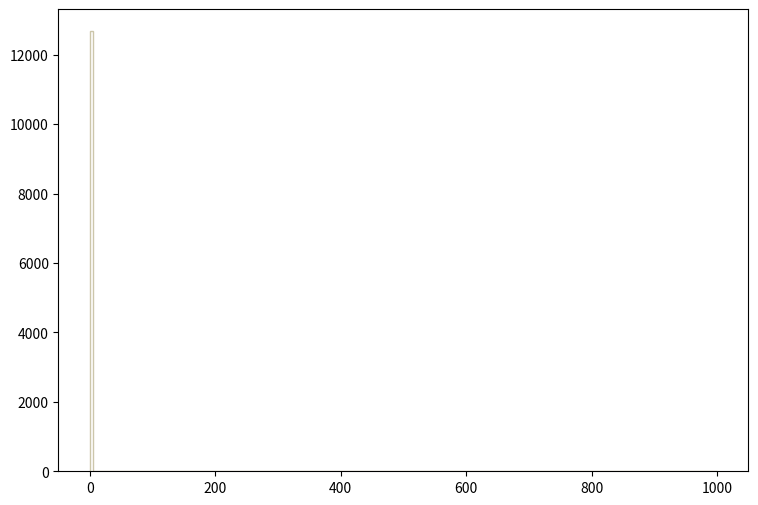

The matplotlib source for this figure: (Note: this script raises an exception after producing the figure.)
def selection_13():

    # Library import
    import numpy
    import matplotlib
    import matplotlib.pyplot   as plt
    import matplotlib.gridspec as gridspec

    # Library version
    matplotlib_version = matplotlib.__version__
    numpy_version      = numpy.__version__

    # Histo binning
    xBinning = numpy.linspace(0.0,1000.0,201,endpoint=True)

    # Creating data sequence: middle of each bin
    xData = numpy.array([2.5,7.5,12.5,17.5,22.5,27.5,32.5,37.5,42.5,47.5,52.5,57.5,62.5,67.5,72.5,77.5,82.5,87.5,92.5,97.5,102.5,107.5,112.5,117.5,122.5,127.5,132.5,137.5,142.5,147.5,152.5,157.5,162.5,167.5,172.5,177.5,182.5,187.5,192.5,197.5,202.5,207.5,212.5,217.5,222.5,227.5,232.5,237.5,242.5,247.5,252.5,257.5,262.5,267.5,272.5,277.5,282.5,287.5,292.5,297.5,302.5,307.5,312.5,317.5,322.5,327.5,332.5,337.5,342.5,347.5,352.5,357.5,362.5,367.5,372.5,377.5,382.5,387.5,392.5,397.5,402.5,407.5,412.5,417.5,422.5,427.5,432.5,437.5,442.5,447.5,452.5,457.5,462.5,467.5,472.5,477.5,482.5,487.5,492.5,497.5,502.5,507.5,512.5,517.5,522.5,527.5,532.5,537.5,542.5,547.5,552.5,557.5,562.5,567.5,572.5,577.5,582.5,587.5,592.5,597.5,602.5,607.5,612.5,617.5,622.5,627.5,632.5,637.5,642.5,647.5,652.5,657.5,662.5,667.5,672.5,677.5,682.5,687.5,692.5,697.5,702.5,707.5,712.5,717.5,722.5,727.5,732.5,737.5,742.5,747.5,752.5,757.5,762.5,767.5,772.5,777.5,782.5,787.5,792.5,797.5,802.5,807.5,812.5,817.5,822.5,827.5,832.5,837.5,842.5,847.5,852.5,857.5,862.5,867.5,872.5,877.5,882.5,887.5,892.5,897.5,902.5,907.5,912.5,917.5,922.5,927.5,932.5,937.5,942.5,947.5,952.5,957.5,962.5,967.5,972.5,977.5,982.5,987.5,992.5,997.5])

    # Creating weights for histo: y14_MET_0
    y14_MET_0_weights = numpy.array([3603.11444883,0.0,0.0,0.0,0.0,0.0,0.0,0.0,0.0,0.0,0.0,0.0,0.0,0.0,0.0,0.0,0.0,0.0,0.0,0.0,0.0,0.0,0.0,0.0,0.0,0.0,0.0,0.0,0.0,0.0,0.0,0.0,0.0,0.0,0.0,0.0,0.0,0.0,0.0,0.0,0.0,0.0,0.0,0.0,0.0,0.0,0.0,0.0,0.0,0.0,0.0,0.0,0.0,0.0,0.0,0.0,0.0,0.0,0.0,0.0,0.0,0.0,0.0,0.0,0.0,0.0,0.0,0.0,0.0,0.0,0.0,0.0,0.0,0.0,0.0,0.0,0.0,0.0,0.0,0.0,0.0,0.0,0.0,0.0,0.0,0.0,0.0,0.0,0.0,0.0,0.0,0.0,0.0,0.0,0.0,0.0,0.0,0.0,0.0,0.0,0.0,0.0,0.0,0.0,0.0,0.0,0.0,0.0,0.0,0.0,0.0,0.0,0.0,0.0,0.0,0.0,0.0,0.0,0.0,0.0,0.0,0.0,0.0,0.0,0.0,0.0,0.0,0.0,0.0,0.0,0.0,0.0,0.0,0.0,0.0,0.0,0.0,0.0,0.0,0.0,0.0,0.0,0.0,0.0,0.0,0.0,0.0,0.0,0.0,0.0,0.0,0.0,0.0,0.0,0.0,0.0,0.0,0.0,0.0,0.0,0.0,0.0,0.0,0.0,0.0,0.0,0.0,0.0,0.0,0.0,0.0,0.0,0.0,0.0,0.0,0.0,0.0,0.0,0.0,0.0,0.0,0.0,0.0,0.0,0.0,0.0,0.0,0.0,0.0,0.0,0.0,0.0,0.0,0.0,0.0,0.0,0.0,0.0,0.0,0.0])

    # Creating weights for histo: y14_MET_1
    y14_MET_1_weights = numpy.array([2341.784304,0.0,0.0,0.0,0.0,0.0,0.0,0.0,0.0,0.0,0.0,0.0,0.0,0.0,0.0,0.0,0.0,0.0,0.0,0.0,0.0,0.0,0.0,0.0,0.0,0.0,0.0,0.0,0.0,0.0,0.0,0.0,0.0,0.0,0.0,0.0,0.0,0.0,0.0,0.0,0.0,0.0,0.0,0.0,0.0,0.0,0.0,0.0,0.0,0.0,0.0,0.0,0.0,0.0,0.0,0.0,0.0,0.0,0.0,0.0,0.0,0.0,0.0,0.0,0.0,0.0,0.0,0.0,0.0,0.0,0.0,0.0,0.0,0.0,0.0,0.0,0.0,0.0,0.0,0.0,0.0,0.0,0.0,0.0,0.0,0.0,0.0,0.0,0.0,0.0,0.0,0.0,0.0,0.0,0.0,0.0,0.0,0.0,0.0,0.0,0.0,0.0,0.0,0.0,0.0,0.0,0.0,0.0,0.0,0.0,0.0,0.0,0.0,0.0,0.0,0.0,0.0,0.0,0.0,0.0,0.0,0.0,0.0,0.0,0.0,0.0,0.0,0.0,0.0,0.0,0.0,0.0,0.0,0.0,0.0,0.0,0.0,0.0,0.0,0.0,0.0,0.0,0.0,0.0,0.0,0.0,0.0,0.0,0.0,0.0,0.0,0.0,0.0,0.0,0.0,0.0,0.0,0.0,0.0,0.0,0.0,0.0,0.0,0.0,0.0,0.0,0.0,0.0,0.0,0.0,0.0,0.0,0.0,0.0,0.0,0.0,0.0,0.0,0.0,0.0,0.0,0.0,0.0,0.0,0.0,0.0,0.0,0.0,0.0,0.0,0.0,0.0,0.0,0.0,0.0,0.0,0.0,0.0,0.0,0.0])

    # Creating weights for histo: y14_MET_2
    y14_MET_2_weights = numpy.array([1587.280623,0.0,0.0,0.0,0.0,0.0,0.0,0.0,0.0,0.0,0.0,0.0,0.0,0.0,0.0,0.0,0.0,0.0,0.0,0.0,0.0,0.0,0.0,0.0,0.0,0.0,0.0,0.0,0.0,0.0,0.0,0.0,0.0,0.0,0.0,0.0,0.0,0.0,0.0,0.0,0.0,0.0,0.0,0.0,0.0,0.0,0.0,0.0,0.0,0.0,0.0,0.0,0.0,0.0,0.0,0.0,0.0,0.0,0.0,0.0,0.0,0.0,0.0,0.0,0.0,0.0,0.0,0.0,0.0,0.0,0.0,0.0,0.0,0.0,0.0,0.0,0.0,0.0,0.0,0.0,0.0,0.0,0.0,0.0,0.0,0.0,0.0,0.0,0.0,0.0,0.0,0.0,0.0,0.0,0.0,0.0,0.0,0.0,0.0,0.0,0.0,0.0,0.0,0.0,0.0,0.0,0.0,0.0,0.0,0.0,0.0,0.0,0.0,0.0,0.0,0.0,0.0,0.0,0.0,0.0,0.0,0.0,0.0,0.0,0.0,0.0,0.0,0.0,0.0,0.0,0.0,0.0,0.0,0.0,0.0,0.0,0.0,0.0,0.0,0.0,0.0,0.0,0.0,0.0,0.0,0.0,0.0,0.0,0.0,0.0,0.0,0.0,0.0,0.0,0.0,0.0,0.0,0.0,0.0,0.0,0.0,0.0,0.0,0.0,0.0,0.0,0.0,0.0,0.0,0.0,0.0,0.0,0.0,0.0,0.0,0.0,0.0,0.0,0.0,0.0,0.0,0.0,0.0,0.0,0.0,0.0,0.0,0.0,0.0,0.0,0.0,0.0,0.0,0.0,0.0,0.0,0.0,0.0,0.0,0.0])

    # Creating weights for histo: y14_MET_3
    y14_MET_3_weights = numpy.array([1113.18695601,0.0,0.0,0.0,0.0,0.0,0.0,0.0,0.0,0.0,0.0,0.0,0.0,0.0,0.0,0.0,0.0,0.0,0.0,0.0,0.0,0.0,0.0,0.0,0.0,0.0,0.0,0.0,0.0,0.0,0.0,0.0,0.0,0.0,0.0,0.0,0.0,0.0,0.0,0.0,0.0,0.0,0.0,0.0,0.0,0.0,0.0,0.0,0.0,0.0,0.0,0.0,0.0,0.0,0.0,0.0,0.0,0.0,0.0,0.0,0.0,0.0,0.0,0.0,0.0,0.0,0.0,0.0,0.0,0.0,0.0,0.0,0.0,0.0,0.0,0.0,0.0,0.0,0.0,0.0,0.0,0.0,0.0,0.0,0.0,0.0,0.0,0.0,0.0,0.0,0.0,0.0,0.0,0.0,0.0,0.0,0.0,0.0,0.0,0.0,0.0,0.0,0.0,0.0,0.0,0.0,0.0,0.0,0.0,0.0,0.0,0.0,0.0,0.0,0.0,0.0,0.0,0.0,0.0,0.0,0.0,0.0,0.0,0.0,0.0,0.0,0.0,0.0,0.0,0.0,0.0,0.0,0.0,0.0,0.0,0.0,0.0,0.0,0.0,0.0,0.0,0.0,0.0,0.0,0.0,0.0,0.0,0.0,0.0,0.0,0.0,0.0,0.0,0.0,0.0,0.0,0.0,0.0,0.0,0.0,0.0,0.0,0.0,0.0,0.0,0.0,0.0,0.0,0.0,0.0,0.0,0.0,0.0,0.0,0.0,0.0,0.0,0.0,0.0,0.0,0.0,0.0,0.0,0.0,0.0,0.0,0.0,0.0,0.0,0.0,0.0,0.0,0.0,0.0,0.0,0.0,0.0,0.0,0.0,0.0])

    # Creating weights for histo: y14_MET_4
    y14_MET_4_weights = numpy.array([0.0,0.0,0.0,0.0,0.0,0.0,0.0,0.0,0.0,0.0,0.0,0.0,0.0,0.0,0.0,0.0,0.0,0.0,0.0,0.0,0.0,0.0,0.0,0.0,0.0,0.0,0.0,0.0,0.0,0.0,0.0,0.0,0.0,0.0,0.0,0.0,0.0,0.0,0.0,0.0,0.0,0.0,0.0,0.0,0.0,0.0,0.0,0.0,0.0,0.0,0.0,0.0,0.0,0.0,0.0,0.0,0.0,0.0,0.0,0.0,0.0,0.0,0.0,0.0,0.0,0.0,0.0,0.0,0.0,0.0,0.0,0.0,0.0,0.0,0.0,0.0,0.0,0.0,0.0,0.0,0.0,0.0,0.0,0.0,0.0,0.0,0.0,0.0,0.0,0.0,0.0,0.0,0.0,0.0,0.0,0.0,0.0,0.0,0.0,0.0,0.0,0.0,0.0,0.0,0.0,0.0,0.0,0.0,0.0,0.0,0.0,0.0,0.0,0.0,0.0,0.0,0.0,0.0,0.0,0.0,0.0,0.0,0.0,0.0,0.0,0.0,0.0,0.0,0.0,0.0,0.0,0.0,0.0,0.0,0.0,0.0,0.0,0.0,0.0,0.0,0.0,0.0,0.0,0.0,0.0,0.0,0.0,0.0,0.0,0.0,0.0,0.0,0.0,0.0,0.0,0.0,0.0,0.0,0.0,0.0,0.0,0.0,0.0,0.0,0.0,0.0,0.0,0.0,0.0,0.0,0.0,0.0,0.0,0.0,0.0,0.0,0.0,0.0,0.0,0.0,0.0,0.0,0.0,0.0,0.0,0.0,0.0,0.0,0.0,0.0,0.0,0.0,0.0,0.0,0.0,0.0,0.0,0.0,0.0,0.0])

    # Creating weights for histo: y14_MET_5
    y14_MET_5_weights = numpy.array([236.977528846,0.0,0.0,0.0,0.0,0.0,0.0,0.0,0.0,0.0,0.0,0.0,0.0,0.0,0.0,0.0,0.0,0.0,0.0,0.0,0.0,0.0,0.0,0.0,0.0,0.0,0.0,0.0,0.0,0.0,0.0,0.0,0.0,0.0,0.0,0.0,0.0,0.0,0.0,0.0,0.0,0.0,0.0,0.0,0.0,0.0,0.0,0.0,0.0,0.0,0.0,0.0,0.0,0.0,0.0,0.0,0.0,0.0,0.0,0.0,0.0,0.0,0.0,0.0,0.0,0.0,0.0,0.0,0.0,0.0,0.0,0.0,0.0,0.0,0.0,0.0,0.0,0.0,0.0,0.0,0.0,0.0,0.0,0.0,0.0,0.0,0.0,0.0,0.0,0.0,0.0,0.0,0.0,0.0,0.0,0.0,0.0,0.0,0.0,0.0,0.0,0.0,0.0,0.0,0.0,0.0,0.0,0.0,0.0,0.0,0.0,0.0,0.0,0.0,0.0,0.0,0.0,0.0,0.0,0.0,0.0,0.0,0.0,0.0,0.0,0.0,0.0,0.0,0.0,0.0,0.0,0.0,0.0,0.0,0.0,0.0,0.0,0.0,0.0,0.0,0.0,0.0,0.0,0.0,0.0,0.0,0.0,0.0,0.0,0.0,0.0,0.0,0.0,0.0,0.0,0.0,0.0,0.0,0.0,0.0,0.0,0.0,0.0,0.0,0.0,0.0,0.0,0.0,0.0,0.0,0.0,0.0,0.0,0.0,0.0,0.0,0.0,0.0,0.0,0.0,0.0,0.0,0.0,0.0,0.0,0.0,0.0,0.0,0.0,0.0,0.0,0.0,0.0,0.0,0.0,0.0,0.0,0.0,0.0,0.0])

    # Creating weights for histo: y14_MET_6
    y14_MET_6_weights = numpy.array([1433.83800865,0.0,0.0,0.0,0.0,0.0,0.0,0.0,0.0,0.0,0.0,0.0,0.0,0.0,0.0,0.0,0.0,0.0,0.0,0.0,0.0,0.0,0.0,0.0,0.0,0.0,0.0,0.0,0.0,0.0,0.0,0.0,0.0,0.0,0.0,0.0,0.0,0.0,0.0,0.0,0.0,0.0,0.0,0.0,0.0,0.0,0.0,0.0,0.0,0.0,0.0,0.0,0.0,0.0,0.0,0.0,0.0,0.0,0.0,0.0,0.0,0.0,0.0,0.0,0.0,0.0,0.0,0.0,0.0,0.0,0.0,0.0,0.0,0.0,0.0,0.0,0.0,0.0,0.0,0.0,0.0,0.0,0.0,0.0,0.0,0.0,0.0,0.0,0.0,0.0,0.0,0.0,0.0,0.0,0.0,0.0,0.0,0.0,0.0,0.0,0.0,0.0,0.0,0.0,0.0,0.0,0.0,0.0,0.0,0.0,0.0,0.0,0.0,0.0,0.0,0.0,0.0,0.0,0.0,0.0,0.0,0.0,0.0,0.0,0.0,0.0,0.0,0.0,0.0,0.0,0.0,0.0,0.0,0.0,0.0,0.0,0.0,0.0,0.0,0.0,0.0,0.0,0.0,0.0,0.0,0.0,0.0,0.0,0.0,0.0,0.0,0.0,0.0,0.0,0.0,0.0,0.0,0.0,0.0,0.0,0.0,0.0,0.0,0.0,0.0,0.0,0.0,0.0,0.0,0.0,0.0,0.0,0.0,0.0,0.0,0.0,0.0,0.0,0.0,0.0,0.0,0.0,0.0,0.0,0.0,0.0,0.0,0.0,0.0,0.0,0.0,0.0,0.0,0.0,0.0,0.0,0.0,0.0,0.0,0.0])

    # Creating weights for histo: y14_MET_7
    y14_MET_7_weights = numpy.array([920.034752885,0.0,0.0,0.0,0.0,0.0,0.0,0.0,0.0,0.0,0.0,0.0,0.0,0.0,0.0,0.0,0.0,0.0,0.0,0.0,0.0,0.0,0.0,0.0,0.0,0.0,0.0,0.0,0.0,0.0,0.0,0.0,0.0,0.0,0.0,0.0,0.0,0.0,0.0,0.0,0.0,0.0,0.0,0.0,0.0,0.0,0.0,0.0,0.0,0.0,0.0,0.0,0.0,0.0,0.0,0.0,0.0,0.0,0.0,0.0,0.0,0.0,0.0,0.0,0.0,0.0,0.0,0.0,0.0,0.0,0.0,0.0,0.0,0.0,0.0,0.0,0.0,0.0,0.0,0.0,0.0,0.0,0.0,0.0,0.0,0.0,0.0,0.0,0.0,0.0,0.0,0.0,0.0,0.0,0.0,0.0,0.0,0.0,0.0,0.0,0.0,0.0,0.0,0.0,0.0,0.0,0.0,0.0,0.0,0.0,0.0,0.0,0.0,0.0,0.0,0.0,0.0,0.0,0.0,0.0,0.0,0.0,0.0,0.0,0.0,0.0,0.0,0.0,0.0,0.0,0.0,0.0,0.0,0.0,0.0,0.0,0.0,0.0,0.0,0.0,0.0,0.0,0.0,0.0,0.0,0.0,0.0,0.0,0.0,0.0,0.0,0.0,0.0,0.0,0.0,0.0,0.0,0.0,0.0,0.0,0.0,0.0,0.0,0.0,0.0,0.0,0.0,0.0,0.0,0.0,0.0,0.0,0.0,0.0,0.0,0.0,0.0,0.0,0.0,0.0,0.0,0.0,0.0,0.0,0.0,0.0,0.0,0.0,0.0,0.0,0.0,0.0,0.0,0.0,0.0,0.0,0.0,0.0,0.0,0.0])

    # Creating weights for histo: y14_MET_8
    y14_MET_8_weights = numpy.array([269.944953921,0.0,0.0,0.0,0.0,0.0,0.0,0.0,0.0,0.0,0.0,0.0,0.0,0.0,0.0,0.0,0.0,0.0,0.0,0.0,0.0,0.0,0.0,0.0,0.0,0.0,0.0,0.0,0.0,0.0,0.0,0.0,0.0,0.0,0.0,0.0,0.0,0.0,0.0,0.0,0.0,0.0,0.0,0.0,0.0,0.0,0.0,0.0,0.0,0.0,0.0,0.0,0.0,0.0,0.0,0.0,0.0,0.0,0.0,0.0,0.0,0.0,0.0,0.0,0.0,0.0,0.0,0.0,0.0,0.0,0.0,0.0,0.0,0.0,0.0,0.0,0.0,0.0,0.0,0.0,0.0,0.0,0.0,0.0,0.0,0.0,0.0,0.0,0.0,0.0,0.0,0.0,0.0,0.0,0.0,0.0,0.0,0.0,0.0,0.0,0.0,0.0,0.0,0.0,0.0,0.0,0.0,0.0,0.0,0.0,0.0,0.0,0.0,0.0,0.0,0.0,0.0,0.0,0.0,0.0,0.0,0.0,0.0,0.0,0.0,0.0,0.0,0.0,0.0,0.0,0.0,0.0,0.0,0.0,0.0,0.0,0.0,0.0,0.0,0.0,0.0,0.0,0.0,0.0,0.0,0.0,0.0,0.0,0.0,0.0,0.0,0.0,0.0,0.0,0.0,0.0,0.0,0.0,0.0,0.0,0.0,0.0,0.0,0.0,0.0,0.0,0.0,0.0,0.0,0.0,0.0,0.0,0.0,0.0,0.0,0.0,0.0,0.0,0.0,0.0,0.0,0.0,0.0,0.0,0.0,0.0,0.0,0.0,0.0,0.0,0.0,0.0,0.0,0.0,0.0,0.0,0.0,0.0,0.0,0.0])

    # Creating weights for histo: y14_MET_9
    y14_MET_9_weights = numpy.array([110.337675,0.0,0.0,0.0,0.0,0.0,0.0,0.0,0.0,0.0,0.0,0.0,0.0,0.0,0.0,0.0,0.0,0.0,0.0,0.0,0.0,0.0,0.0,0.0,0.0,0.0,0.0,0.0,0.0,0.0,0.0,0.0,0.0,0.0,0.0,0.0,0.0,0.0,0.0,0.0,0.0,0.0,0.0,0.0,0.0,0.0,0.0,0.0,0.0,0.0,0.0,0.0,0.0,0.0,0.0,0.0,0.0,0.0,0.0,0.0,0.0,0.0,0.0,0.0,0.0,0.0,0.0,0.0,0.0,0.0,0.0,0.0,0.0,0.0,0.0,0.0,0.0,0.0,0.0,0.0,0.0,0.0,0.0,0.0,0.0,0.0,0.0,0.0,0.0,0.0,0.0,0.0,0.0,0.0,0.0,0.0,0.0,0.0,0.0,0.0,0.0,0.0,0.0,0.0,0.0,0.0,0.0,0.0,0.0,0.0,0.0,0.0,0.0,0.0,0.0,0.0,0.0,0.0,0.0,0.0,0.0,0.0,0.0,0.0,0.0,0.0,0.0,0.0,0.0,0.0,0.0,0.0,0.0,0.0,0.0,0.0,0.0,0.0,0.0,0.0,0.0,0.0,0.0,0.0,0.0,0.0,0.0,0.0,0.0,0.0,0.0,0.0,0.0,0.0,0.0,0.0,0.0,0.0,0.0,0.0,0.0,0.0,0.0,0.0,0.0,0.0,0.0,0.0,0.0,0.0,0.0,0.0,0.0,0.0,0.0,0.0,0.0,0.0,0.0,0.0,0.0,0.0,0.0,0.0,0.0,0.0,0.0,0.0,0.0,0.0,0.0,0.0,0.0,0.0,0.0,0.0,0.0,0.0,0.0,0.0])

    # Creating weights for histo: y14_MET_10
    y14_MET_10_weights = numpy.array([7.8827508417,0.0,0.0,0.0,0.0,0.0,0.0,0.0,0.0,0.0,0.0,0.0,0.0,0.0,0.0,0.0,0.0,0.0,0.0,0.0,0.0,0.0,0.0,0.0,0.0,0.0,0.0,0.0,0.0,0.0,0.0,0.0,0.0,0.0,0.0,0.0,0.0,0.0,0.0,0.0,0.0,0.0,0.0,0.0,0.0,0.0,0.0,0.0,0.0,0.0,0.0,0.0,0.0,0.0,0.0,0.0,0.0,0.0,0.0,0.0,0.0,0.0,0.0,0.0,0.0,0.0,0.0,0.0,0.0,0.0,0.0,0.0,0.0,0.0,0.0,0.0,0.0,0.0,0.0,0.0,0.0,0.0,0.0,0.0,0.0,0.0,0.0,0.0,0.0,0.0,0.0,0.0,0.0,0.0,0.0,0.0,0.0,0.0,0.0,0.0,0.0,0.0,0.0,0.0,0.0,0.0,0.0,0.0,0.0,0.0,0.0,0.0,0.0,0.0,0.0,0.0,0.0,0.0,0.0,0.0,0.0,0.0,0.0,0.0,0.0,0.0,0.0,0.0,0.0,0.0,0.0,0.0,0.0,0.0,0.0,0.0,0.0,0.0,0.0,0.0,0.0,0.0,0.0,0.0,0.0,0.0,0.0,0.0,0.0,0.0,0.0,0.0,0.0,0.0,0.0,0.0,0.0,0.0,0.0,0.0,0.0,0.0,0.0,0.0,0.0,0.0,0.0,0.0,0.0,0.0,0.0,0.0,0.0,0.0,0.0,0.0,0.0,0.0,0.0,0.0,0.0,0.0,0.0,0.0,0.0,0.0,0.0,0.0,0.0,0.0,0.0,0.0,0.0,0.0,0.0,0.0,0.0,0.0,0.0,0.0])

    # Creating weights for histo: y14_MET_11
    y14_MET_11_weights = numpy.array([0.731272517308,0.0,0.0,0.0,0.0,0.0,0.0,0.0,0.0,0.0,0.0,0.0,0.0,0.0,0.0,0.0,0.0,0.0,0.0,0.0,0.0,0.0,0.0,0.0,0.0,0.0,0.0,0.0,0.0,0.0,0.0,0.0,0.0,0.0,0.0,0.0,0.0,0.0,0.0,0.0,0.0,0.0,0.0,0.0,0.0,0.0,0.0,0.0,0.0,0.0,0.0,0.0,0.0,0.0,0.0,0.0,0.0,0.0,0.0,0.0,0.0,0.0,0.0,0.0,0.0,0.0,0.0,0.0,0.0,0.0,0.0,0.0,0.0,0.0,0.0,0.0,0.0,0.0,0.0,0.0,0.0,0.0,0.0,0.0,0.0,0.0,0.0,0.0,0.0,0.0,0.0,0.0,0.0,0.0,0.0,0.0,0.0,0.0,0.0,0.0,0.0,0.0,0.0,0.0,0.0,0.0,0.0,0.0,0.0,0.0,0.0,0.0,0.0,0.0,0.0,0.0,0.0,0.0,0.0,0.0,0.0,0.0,0.0,0.0,0.0,0.0,0.0,0.0,0.0,0.0,0.0,0.0,0.0,0.0,0.0,0.0,0.0,0.0,0.0,0.0,0.0,0.0,0.0,0.0,0.0,0.0,0.0,0.0,0.0,0.0,0.0,0.0,0.0,0.0,0.0,0.0,0.0,0.0,0.0,0.0,0.0,0.0,0.0,0.0,0.0,0.0,0.0,0.0,0.0,0.0,0.0,0.0,0.0,0.0,0.0,0.0,0.0,0.0,0.0,0.0,0.0,0.0,0.0,0.0,0.0,0.0,0.0,0.0,0.0,0.0,0.0,0.0,0.0,0.0,0.0,0.0,0.0,0.0,0.0,0.0])

    # Creating weights for histo: y14_MET_12
    y14_MET_12_weights = numpy.array([3.6450972,0.0,0.0,0.0,0.0,0.0,0.0,0.0,0.0,0.0,0.0,0.0,0.0,0.0,0.0,0.0,0.0,0.0,0.0,0.0,0.0,0.0,0.0,0.0,0.0,0.0,0.0,0.0,0.0,0.0,0.0,0.0,0.0,0.0,0.0,0.0,0.0,0.0,0.0,0.0,0.0,0.0,0.0,0.0,0.0,0.0,0.0,0.0,0.0,0.0,0.0,0.0,0.0,0.0,0.0,0.0,0.0,0.0,0.0,0.0,0.0,0.0,0.0,0.0,0.0,0.0,0.0,0.0,0.0,0.0,0.0,0.0,0.0,0.0,0.0,0.0,0.0,0.0,0.0,0.0,0.0,0.0,0.0,0.0,0.0,0.0,0.0,0.0,0.0,0.0,0.0,0.0,0.0,0.0,0.0,0.0,0.0,0.0,0.0,0.0,0.0,0.0,0.0,0.0,0.0,0.0,0.0,0.0,0.0,0.0,0.0,0.0,0.0,0.0,0.0,0.0,0.0,0.0,0.0,0.0,0.0,0.0,0.0,0.0,0.0,0.0,0.0,0.0,0.0,0.0,0.0,0.0,0.0,0.0,0.0,0.0,0.0,0.0,0.0,0.0,0.0,0.0,0.0,0.0,0.0,0.0,0.0,0.0,0.0,0.0,0.0,0.0,0.0,0.0,0.0,0.0,0.0,0.0,0.0,0.0,0.0,0.0,0.0,0.0,0.0,0.0,0.0,0.0,0.0,0.0,0.0,0.0,0.0,0.0,0.0,0.0,0.0,0.0,0.0,0.0,0.0,0.0,0.0,0.0,0.0,0.0,0.0,0.0,0.0,0.0,0.0,0.0,0.0,0.0,0.0,0.0,0.0,0.0,0.0,0.0])

    # Creating weights for histo: y14_MET_13
    y14_MET_13_weights = numpy.array([87.3487344433,0.0,0.0,0.0,0.0,0.0,0.0,0.0,0.0,0.0,0.0,0.0,0.0,0.0,0.0,0.0,0.0,0.0,0.0,0.0,0.0,0.0,0.0,0.0,0.0,0.0,0.0,0.0,0.0,0.0,0.0,0.0,0.0,0.0,0.0,0.0,0.0,0.0,0.0,0.0,0.0,0.0,0.0,0.0,0.0,0.0,0.0,0.0,0.0,0.0,0.0,0.0,0.0,0.0,0.0,0.0,0.0,0.0,0.0,0.0,0.0,0.0,0.0,0.0,0.0,0.0,0.0,0.0,0.0,0.0,0.0,0.0,0.0,0.0,0.0,0.0,0.0,0.0,0.0,0.0,0.0,0.0,0.0,0.0,0.0,0.0,0.0,0.0,0.0,0.0,0.0,0.0,0.0,0.0,0.0,0.0,0.0,0.0,0.0,0.0,0.0,0.0,0.0,0.0,0.0,0.0,0.0,0.0,0.0,0.0,0.0,0.0,0.0,0.0,0.0,0.0,0.0,0.0,0.0,0.0,0.0,0.0,0.0,0.0,0.0,0.0,0.0,0.0,0.0,0.0,0.0,0.0,0.0,0.0,0.0,0.0,0.0,0.0,0.0,0.0,0.0,0.0,0.0,0.0,0.0,0.0,0.0,0.0,0.0,0.0,0.0,0.0,0.0,0.0,0.0,0.0,0.0,0.0,0.0,0.0,0.0,0.0,0.0,0.0,0.0,0.0,0.0,0.0,0.0,0.0,0.0,0.0,0.0,0.0,0.0,0.0,0.0,0.0,0.0,0.0,0.0,0.0,0.0,0.0,0.0,0.0,0.0,0.0,0.0,0.0,0.0,0.0,0.0,0.0,0.0,0.0,0.0,0.0,0.0,0.0])

    # Creating weights for histo: y14_MET_14
    y14_MET_14_weights = numpy.array([453.367357303,0.0,0.0,0.0,0.0,0.0,0.0,0.0,0.0,0.0,0.0,0.0,0.0,0.0,0.0,0.0,0.0,0.0,0.0,0.0,0.0,0.0,0.0,0.0,0.0,0.0,0.0,0.0,0.0,0.0,0.0,0.0,0.0,0.0,0.0,0.0,0.0,0.0,0.0,0.0,0.0,0.0,0.0,0.0,0.0,0.0,0.0,0.0,0.0,0.0,0.0,0.0,0.0,0.0,0.0,0.0,0.0,0.0,0.0,0.0,0.0,0.0,0.0,0.0,0.0,0.0,0.0,0.0,0.0,0.0,0.0,0.0,0.0,0.0,0.0,0.0,0.0,0.0,0.0,0.0,0.0,0.0,0.0,0.0,0.0,0.0,0.0,0.0,0.0,0.0,0.0,0.0,0.0,0.0,0.0,0.0,0.0,0.0,0.0,0.0,0.0,0.0,0.0,0.0,0.0,0.0,0.0,0.0,0.0,0.0,0.0,0.0,0.0,0.0,0.0,0.0,0.0,0.0,0.0,0.0,0.0,0.0,0.0,0.0,0.0,0.0,0.0,0.0,0.0,0.0,0.0,0.0,0.0,0.0,0.0,0.0,0.0,0.0,0.0,0.0,0.0,0.0,0.0,0.0,0.0,0.0,0.0,0.0,0.0,0.0,0.0,0.0,0.0,0.0,0.0,0.0,0.0,0.0,0.0,0.0,0.0,0.0,0.0,0.0,0.0,0.0,0.0,0.0,0.0,0.0,0.0,0.0,0.0,0.0,0.0,0.0,0.0,0.0,0.0,0.0,0.0,0.0,0.0,0.0,0.0,0.0,0.0,0.0,0.0,0.0,0.0,0.0,0.0,0.0,0.0,0.0,0.0,0.0,0.0,0.0])

    # Creating weights for histo: y14_MET_15
    y14_MET_15_weights = numpy.array([332.76568512,0.0,0.0,0.0,0.0,0.0,0.0,0.0,0.0,0.0,0.0,0.0,0.0,0.0,0.0,0.0,0.0,0.0,0.0,0.0,0.0,0.0,0.0,0.0,0.0,0.0,0.0,0.0,0.0,0.0,0.0,0.0,0.0,0.0,0.0,0.0,0.0,0.0,0.0,0.0,0.0,0.0,0.0,0.0,0.0,0.0,0.0,0.0,0.0,0.0,0.0,0.0,0.0,0.0,0.0,0.0,0.0,0.0,0.0,0.0,0.0,0.0,0.0,0.0,0.0,0.0,0.0,0.0,0.0,0.0,0.0,0.0,0.0,0.0,0.0,0.0,0.0,0.0,0.0,0.0,0.0,0.0,0.0,0.0,0.0,0.0,0.0,0.0,0.0,0.0,0.0,0.0,0.0,0.0,0.0,0.0,0.0,0.0,0.0,0.0,0.0,0.0,0.0,0.0,0.0,0.0,0.0,0.0,0.0,0.0,0.0,0.0,0.0,0.0,0.0,0.0,0.0,0.0,0.0,0.0,0.0,0.0,0.0,0.0,0.0,0.0,0.0,0.0,0.0,0.0,0.0,0.0,0.0,0.0,0.0,0.0,0.0,0.0,0.0,0.0,0.0,0.0,0.0,0.0,0.0,0.0,0.0,0.0,0.0,0.0,0.0,0.0,0.0,0.0,0.0,0.0,0.0,0.0,0.0,0.0,0.0,0.0,0.0,0.0,0.0,0.0,0.0,0.0,0.0,0.0,0.0,0.0,0.0,0.0,0.0,0.0,0.0,0.0,0.0,0.0,0.0,0.0,0.0,0.0,0.0,0.0,0.0,0.0,0.0,0.0,0.0,0.0,0.0,0.0,0.0,0.0,0.0,0.0,0.0,0.0])

    # Creating weights for histo: y14_MET_16
    y14_MET_16_weights = numpy.array([122.98208589,0.0,0.0,0.0,0.0,0.0,0.0,0.0,0.0,0.0,0.0,0.0,0.0,0.0,0.0,0.0,0.0,0.0,0.0,0.0,0.0,0.0,0.0,0.0,0.0,0.0,0.0,0.0,0.0,0.0,0.0,0.0,0.0,0.0,0.0,0.0,0.0,0.0,0.0,0.0,0.0,0.0,0.0,0.0,0.0,0.0,0.0,0.0,0.0,0.0,0.0,0.0,0.0,0.0,0.0,0.0,0.0,0.0,0.0,0.0,0.0,0.0,0.0,0.0,0.0,0.0,0.0,0.0,0.0,0.0,0.0,0.0,0.0,0.0,0.0,0.0,0.0,0.0,0.0,0.0,0.0,0.0,0.0,0.0,0.0,0.0,0.0,0.0,0.0,0.0,0.0,0.0,0.0,0.0,0.0,0.0,0.0,0.0,0.0,0.0,0.0,0.0,0.0,0.0,0.0,0.0,0.0,0.0,0.0,0.0,0.0,0.0,0.0,0.0,0.0,0.0,0.0,0.0,0.0,0.0,0.0,0.0,0.0,0.0,0.0,0.0,0.0,0.0,0.0,0.0,0.0,0.0,0.0,0.0,0.0,0.0,0.0,0.0,0.0,0.0,0.0,0.0,0.0,0.0,0.0,0.0,0.0,0.0,0.0,0.0,0.0,0.0,0.0,0.0,0.0,0.0,0.0,0.0,0.0,0.0,0.0,0.0,0.0,0.0,0.0,0.0,0.0,0.0,0.0,0.0,0.0,0.0,0.0,0.0,0.0,0.0,0.0,0.0,0.0,0.0,0.0,0.0,0.0,0.0,0.0,0.0,0.0,0.0,0.0,0.0,0.0,0.0,0.0,0.0,0.0,0.0,0.0,0.0,0.0,0.0])

    # Creating weights for histo: y14_MET_17
    y14_MET_17_weights = numpy.array([46.7250859722,0.0,0.0,0.0,0.0,0.0,0.0,0.0,0.0,0.0,0.0,0.0,0.0,0.0,0.0,0.0,0.0,0.0,0.0,0.0,0.0,0.0,0.0,0.0,0.0,0.0,0.0,0.0,0.0,0.0,0.0,0.0,0.0,0.0,0.0,0.0,0.0,0.0,0.0,0.0,0.0,0.0,0.0,0.0,0.0,0.0,0.0,0.0,0.0,0.0,0.0,0.0,0.0,0.0,0.0,0.0,0.0,0.0,0.0,0.0,0.0,0.0,0.0,0.0,0.0,0.0,0.0,0.0,0.0,0.0,0.0,0.0,0.0,0.0,0.0,0.0,0.0,0.0,0.0,0.0,0.0,0.0,0.0,0.0,0.0,0.0,0.0,0.0,0.0,0.0,0.0,0.0,0.0,0.0,0.0,0.0,0.0,0.0,0.0,0.0,0.0,0.0,0.0,0.0,0.0,0.0,0.0,0.0,0.0,0.0,0.0,0.0,0.0,0.0,0.0,0.0,0.0,0.0,0.0,0.0,0.0,0.0,0.0,0.0,0.0,0.0,0.0,0.0,0.0,0.0,0.0,0.0,0.0,0.0,0.0,0.0,0.0,0.0,0.0,0.0,0.0,0.0,0.0,0.0,0.0,0.0,0.0,0.0,0.0,0.0,0.0,0.0,0.0,0.0,0.0,0.0,0.0,0.0,0.0,0.0,0.0,0.0,0.0,0.0,0.0,0.0,0.0,0.0,0.0,0.0,0.0,0.0,0.0,0.0,0.0,0.0,0.0,0.0,0.0,0.0,0.0,0.0,0.0,0.0,0.0,0.0,0.0,0.0,0.0,0.0,0.0,0.0,0.0,0.0,0.0,0.0,0.0,0.0,0.0,0.0])

    # Creating weights for histo: y14_MET_18
    y14_MET_18_weights = numpy.array([4.11676537943,0.0,0.0,0.0,0.0,0.0,0.0,0.0,0.0,0.0,0.0,0.0,0.0,0.0,0.0,0.0,0.0,0.0,0.0,0.0,0.0,0.0,0.0,0.0,0.0,0.0,0.0,0.0,0.0,0.0,0.0,0.0,0.0,0.0,0.0,0.0,0.0,0.0,0.0,0.0,0.0,0.0,0.0,0.0,0.0,0.0,0.0,0.0,0.0,0.0,0.0,0.0,0.0,0.0,0.0,0.0,0.0,0.0,0.0,0.0,0.0,0.0,0.0,0.0,0.0,0.0,0.0,0.0,0.0,0.0,0.0,0.0,0.0,0.0,0.0,0.0,0.0,0.0,0.0,0.0,0.0,0.0,0.0,0.0,0.0,0.0,0.0,0.0,0.0,0.0,0.0,0.0,0.0,0.0,0.0,0.0,0.0,0.0,0.0,0.0,0.0,0.0,0.0,0.0,0.0,0.0,0.0,0.0,0.0,0.0,0.0,0.0,0.0,0.0,0.0,0.0,0.0,0.0,0.0,0.0,0.0,0.0,0.0,0.0,0.0,0.0,0.0,0.0,0.0,0.0,0.0,0.0,0.0,0.0,0.0,0.0,0.0,0.0,0.0,0.0,0.0,0.0,0.0,0.0,0.0,0.0,0.0,0.0,0.0,0.0,0.0,0.0,0.0,0.0,0.0,0.0,0.0,0.0,0.0,0.0,0.0,0.0,0.0,0.0,0.0,0.0,0.0,0.0,0.0,0.0,0.0,0.0,0.0,0.0,0.0,0.0,0.0,0.0,0.0,0.0,0.0,0.0,0.0,0.0,0.0,0.0,0.0,0.0,0.0,0.0,0.0,0.0,0.0,0.0,0.0,0.0,0.0,0.0,0.0,0.0])

    # Creating weights for histo: y14_MET_19
    y14_MET_19_weights = numpy.array([0.435869195774,0.0,0.0,0.0,0.0,0.0,0.0,0.0,0.0,0.0,0.0,0.0,0.0,0.0,0.0,0.0,0.0,0.0,0.0,0.0,0.0,0.0,0.0,0.0,0.0,0.0,0.0,0.0,0.0,0.0,0.0,0.0,0.0,0.0,0.0,0.0,0.0,0.0,0.0,0.0,0.0,0.0,0.0,0.0,0.0,0.0,0.0,0.0,0.0,0.0,0.0,0.0,0.0,0.0,0.0,0.0,0.0,0.0,0.0,0.0,0.0,0.0,0.0,0.0,0.0,0.0,0.0,0.0,0.0,0.0,0.0,0.0,0.0,0.0,0.0,0.0,0.0,0.0,0.0,0.0,0.0,0.0,0.0,0.0,0.0,0.0,0.0,0.0,0.0,0.0,0.0,0.0,0.0,0.0,0.0,0.0,0.0,0.0,0.0,0.0,0.0,0.0,0.0,0.0,0.0,0.0,0.0,0.0,0.0,0.0,0.0,0.0,0.0,0.0,0.0,0.0,0.0,0.0,0.0,0.0,0.0,0.0,0.0,0.0,0.0,0.0,0.0,0.0,0.0,0.0,0.0,0.0,0.0,0.0,0.0,0.0,0.0,0.0,0.0,0.0,0.0,0.0,0.0,0.0,0.0,0.0,0.0,0.0,0.0,0.0,0.0,0.0,0.0,0.0,0.0,0.0,0.0,0.0,0.0,0.0,0.0,0.0,0.0,0.0,0.0,0.0,0.0,0.0,0.0,0.0,0.0,0.0,0.0,0.0,0.0,0.0,0.0,0.0,0.0,0.0,0.0,0.0,0.0,0.0,0.0,0.0,0.0,0.0,0.0,0.0,0.0,0.0,0.0,0.0,0.0,0.0,0.0,0.0,0.0,0.0])

    # Creating a new Canvas
    fig   = plt.figure(figsize=(12,6),dpi=80)
    frame = gridspec.GridSpec(1,1,right=0.7)
    pad   = fig.add_subplot(frame[0])

    # Creating a new Stack
    pad.hist(x=xData, bins=xBinning, weights=y14_MET_0_weights+y14_MET_1_weights+y14_MET_2_weights+y14_MET_3_weights+y14_MET_4_weights+y14_MET_5_weights+y14_MET_6_weights+y14_MET_7_weights+y14_MET_8_weights+y14_MET_9_weights+y14_MET_10_weights+y14_MET_11_weights+y14_MET_12_weights+y14_MET_13_weights+y14_MET_14_weights+y14_MET_15_weights+y14_MET_16_weights+y14_MET_17_weights+y14_MET_18_weights+y14_MET_19_weights,\
             label="$bg\_vbf\_1600\_inf$", histtype="step", rwidth=1.0,\
             color=None, edgecolor="#ccc6aa", linewidth=1, linestyle="solid",\
             bottom=None, cumulative=False, normed=False, align="mid", orientation="vertical")

    pad.hist(x=xData, bins=xBinning, weights=y14_MET_0_weights+y14_MET_1_weights+y14_MET_2_weights+y14_MET_3_weights+y14_MET_4_weights+y14_MET_5_weights+y14_MET_6_weights+y14_MET_7_weights+y14_MET_8_weights+y14_MET_9_weights+y14_MET_10_weights+y14_MET_11_weights+y14_MET_12_weights+y14_MET_13_weights+y14_MET_14_weights+y14_MET_15_weights+y14_MET_16_weights+y14_MET_17_weights+y14_MET_18_weights,\
             label="$bg\_vbf\_1200\_1600$", histtype="step", rwidth=1.0,\
             color=None, edgecolor="#c1bfa8", linewidth=1, linestyle="solid",\
             bottom=None, cumulative=False, normed=False, align="mid", orientation="vertical")

    pad.hist(x=xData, bins=xBinning, weights=y14_MET_0_weights+y14_MET_1_weights+y14_MET_2_weights+y14_MET_3_weights+y14_MET_4_weights+y14_MET_5_weights+y14_MET_6_weights+y14_MET_7_weights+y14_MET_8_weights+y14_MET_9_weights+y14_MET_10_weights+y14_MET_11_weights+y14_MET_12_weights+y14_MET_13_weights+y14_MET_14_weights+y14_MET_15_weights+y14_MET_16_weights+y14_MET_17_weights,\
             label="$bg\_vbf\_800\_1200$", histtype="step", rwidth=1.0,\
             color=None, edgecolor="#bab5a3", linewidth=1, linestyle="solid",\
             bottom=None, cumulative=False, normed=False, align="mid", orientation="vertical")

    pad.hist(x=xData, bins=xBinning, weights=y14_MET_0_weights+y14_MET_1_weights+y14_MET_2_weights+y14_MET_3_weights+y14_MET_4_weights+y14_MET_5_weights+y14_MET_6_weights+y14_MET_7_weights+y14_MET_8_weights+y14_MET_9_weights+y14_MET_10_weights+y14_MET_11_weights+y14_MET_12_weights+y14_MET_13_weights+y14_MET_14_weights+y14_MET_15_weights+y14_MET_16_weights,\
             label="$bg\_vbf\_600\_800$", histtype="step", rwidth=1.0,\
             color=None, edgecolor="#b2a596", linewidth=1, linestyle="solid",\
             bottom=None, cumulative=False, normed=False, align="mid", orientation="vertical")

    pad.hist(x=xData, bins=xBinning, weights=y14_MET_0_weights+y14_MET_1_weights+y14_MET_2_weights+y14_MET_3_weights+y14_MET_4_weights+y14_MET_5_weights+y14_MET_6_weights+y14_MET_7_weights+y14_MET_8_weights+y14_MET_9_weights+y14_MET_10_weights+y14_MET_11_weights+y14_MET_12_weights+y14_MET_13_weights+y14_MET_14_weights+y14_MET_15_weights,\
             label="$bg\_vbf\_400\_600$", histtype="step", rwidth=1.0,\
             color=None, edgecolor="#b7a39b", linewidth=1, linestyle="solid",\
             bottom=None, cumulative=False, normed=False, align="mid", orientation="vertical")

    pad.hist(x=xData, bins=xBinning, weights=y14_MET_0_weights+y14_MET_1_weights+y14_MET_2_weights+y14_MET_3_weights+y14_MET_4_weights+y14_MET_5_weights+y14_MET_6_weights+y14_MET_7_weights+y14_MET_8_weights+y14_MET_9_weights+y14_MET_10_weights+y14_MET_11_weights+y14_MET_12_weights+y14_MET_13_weights+y14_MET_14_weights,\
             label="$bg\_vbf\_200\_400$", histtype="step", rwidth=1.0,\
             color=None, edgecolor="#ad998c", linewidth=1, linestyle="solid",\
             bottom=None, cumulative=False, normed=False, align="mid", orientation="vertical")

    pad.hist(x=xData, bins=xBinning, weights=y14_MET_0_weights+y14_MET_1_weights+y14_MET_2_weights+y14_MET_3_weights+y14_MET_4_weights+y14_MET_5_weights+y14_MET_6_weights+y14_MET_7_weights+y14_MET_8_weights+y14_MET_9_weights+y14_MET_10_weights+y14_MET_11_weights+y14_MET_12_weights+y14_MET_13_weights,\
             label="$bg\_vbf\_100\_200$", histtype="step", rwidth=1.0,\
             color=None, edgecolor="#9b8e82", linewidth=1, linestyle="solid",\
             bottom=None, cumulative=False, normed=False, align="mid", orientation="vertical")

    pad.hist(x=xData, bins=xBinning, weights=y14_MET_0_weights+y14_MET_1_weights+y14_MET_2_weights+y14_MET_3_weights+y14_MET_4_weights+y14_MET_5_weights+y14_MET_6_weights+y14_MET_7_weights+y14_MET_8_weights+y14_MET_9_weights+y14_MET_10_weights+y14_MET_11_weights+y14_MET_12_weights,\
             label="$bg\_vbf\_0\_100$", histtype="step", rwidth=1.0,\
             color=None, edgecolor="#876656", linewidth=1, linestyle="solid",\
             bottom=None, cumulative=False, normed=False, align="mid", orientation="vertical")

    pad.hist(x=xData, bins=xBinning, weights=y14_MET_0_weights+y14_MET_1_weights+y14_MET_2_weights+y14_MET_3_weights+y14_MET_4_weights+y14_MET_5_weights+y14_MET_6_weights+y14_MET_7_weights+y14_MET_8_weights+y14_MET_9_weights+y14_MET_10_weights+y14_MET_11_weights,\
             label="$bg\_dip\_1600\_inf$", histtype="step", rwidth=1.0,\
             color=None, edgecolor="#afcec6", linewidth=1, linestyle="solid",\
             bottom=None, cumulative=False, normed=False, align="mid", orientation="vertical")

    pad.hist(x=xData, bins=xBinning, weights=y14_MET_0_weights+y14_MET_1_weights+y14_MET_2_weights+y14_MET_3_weights+y14_MET_4_weights+y14_MET_5_weights+y14_MET_6_weights+y14_MET_7_weights+y14_MET_8_weights+y14_MET_9_weights+y14_MET_10_weights,\
             label="$bg\_dip\_1200\_1600$", histtype="step", rwidth=1.0,\
             color=None, edgecolor="#84c1a3", linewidth=1, linestyle="solid",\
             bottom=None, cumulative=False, normed=False, align="mid", orientation="vertical")

    pad.hist(x=xData, bins=xBinning, weights=y14_MET_0_weights+y14_MET_1_weights+y14_MET_2_weights+y14_MET_3_weights+y14_MET_4_weights+y14_MET_5_weights+y14_MET_6_weights+y14_MET_7_weights+y14_MET_8_weights+y14_MET_9_weights,\
             label="$bg\_dip\_800\_1200$", histtype="step", rwidth=1.0,\
             color=None, edgecolor="#89a8a0", linewidth=1, linestyle="solid",\
             bottom=None, cumulative=False, normed=False, align="mid", orientation="vertical")

    pad.hist(x=xData, bins=xBinning, weights=y14_MET_0_weights+y14_MET_1_weights+y14_MET_2_weights+y14_MET_3_weights+y14_MET_4_weights+y14_MET_5_weights+y14_MET_6_weights+y14_MET_7_weights+y14_MET_8_weights,\
             label="$bg\_dip\_600\_800$", histtype="step", rwidth=1.0,\
             color=None, edgecolor="#829e8c", linewidth=1, linestyle="solid",\
             bottom=None, cumulative=False, normed=False, align="mid", orientation="vertical")

    pad.hist(x=xData, bins=xBinning, weights=y14_MET_0_weights+y14_MET_1_weights+y14_MET_2_weights+y14_MET_3_weights+y14_MET_4_weights+y14_MET_5_weights+y14_MET_6_weights+y14_MET_7_weights,\
             label="$bg\_dip\_400\_600$", histtype="step", rwidth=1.0,\
             color=None, edgecolor="#adbcc6", linewidth=1, linestyle="solid",\
             bottom=None, cumulative=False, normed=False, align="mid", orientation="vertical")

    pad.hist(x=xData, bins=xBinning, weights=y14_MET_0_weights+y14_MET_1_weights+y14_MET_2_weights+y14_MET_3_weights+y14_MET_4_weights+y14_MET_5_weights+y14_MET_6_weights,\
             label="$bg\_dip\_200\_400$", histtype="step", rwidth=1.0,\
             color=None, edgecolor="#7a8e99", linewidth=1, linestyle="solid",\
             bottom=None, cumulative=False, normed=False, align="mid", orientation="vertical")

    pad.hist(x=xData, bins=xBinning, weights=y14_MET_0_weights+y14_MET_1_weights+y14_MET_2_weights+y14_MET_3_weights+y14_MET_4_weights+y14_MET_5_weights,\
             label="$bg\_dip\_100\_200$", histtype="step", rwidth=1.0,\
             color=None, edgecolor="#758991", linewidth=1, linestyle="solid",\
             bottom=None, cumulative=False, normed=False, align="mid", orientation="vertical")

    pad.hist(x=xData, bins=xBinning, weights=y14_MET_0_weights+y14_MET_1_weights+y14_MET_2_weights+y14_MET_3_weights+y14_MET_4_weights,\
             label="$bg\_dip\_0\_100$", histtype="step", rwidth=1.0,\
             color=None, edgecolor="#688296", linewidth=1, linestyle="solid",\
             bottom=None, cumulative=False, normed=False, align="mid", orientation="vertical")

    pad.hist(x=xData, bins=xBinning, weights=y14_MET_0_weights+y14_MET_1_weights+y14_MET_2_weights+y14_MET_3_weights,\
             label="$signal\_2pt4TeVL$", histtype="step", rwidth=1.0,\
             color=None, edgecolor="#6d7a84", linewidth=1, linestyle="solid",\
             bottom=None, cumulative=False, normed=False, align="mid", orientation="vertical")

    pad.hist(x=xData, bins=xBinning, weights=y14_MET_0_weights+y14_MET_1_weights+y14_MET_2_weights,\
             label="$signal\_2pt2TeVL$", histtype="step", rwidth=1.0,\
             color=None, edgecolor="#7c99d1", linewidth=1, linestyle="solid",\
             bottom=None, cumulative=False, normed=False, align="mid", orientation="vertical")

    pad.hist(x=xData, bins=xBinning, weights=y14_MET_0_weights+y14_MET_1_weights,\
             label="$signal\_2TeVL$", histtype="step", rwidth=1.0,\
             color=None, edgecolor="#7f7f9b", linewidth=1, linestyle="solid",\
             bottom=None, cumulative=False, normed=False, align="mid", orientation="vertical")

    pad.hist(x=xData, bins=xBinning, weights=y14_MET_0_weights,\
             label="$signal\_1pt8TeVL$", histtype="step", rwidth=1.0,\
             color=None, edgecolor="#aaa5bf", linewidth=1, linestyle="solid",\
             bottom=None, cumulative=False, normed=False, align="mid", orientation="vertical")


    # Axis
    plt.rc('text',usetex=False)
    plt.xlabel(r"MET",\
               fontsize=16,color="black")
    plt.ylabel(r"$\mathrm{Events}$ $(\mathcal{L}_{\mathrm{int}} = 3000.0\ \mathrm{fb}^{-1})$ ",\
               fontsize=16,color="black")

    # Boundary of y-axis
    ymax=(y14_MET_0_weights+y14_MET_1_weights+y14_MET_2_weights+y14_MET_3_weights+y14_MET_4_weights+y14_MET_5_weights+y14_MET_6_weights+y14_MET_7_weights+y14_MET_8_weights+y14_MET_9_weights+y14_MET_10_weights+y14_MET_11_weights+y14_MET_12_weights+y14_MET_13_weights+y14_MET_14_weights+y14_MET_15_weights+y14_MET_16_weights+y14_MET_17_weights+y14_MET_18_weights+y14_MET_19_weights).max()*1.1
    ymin=0 # linear scale
    #ymin=min([x for x in (y14_MET_0_weights+y14_MET_1_weights+y14_MET_2_weights+y14_MET_3_weights+y14_MET_4_weights+y14_MET_5_weights+y14_MET_6_weights+y14_MET_7_weights+y14_MET_8_weights+y14_MET_9_weights+y14_MET_10_weights+y14_MET_11_weights+y14_MET_12_weights+y14_MET_13_weights+y14_MET_14_weights+y14_MET_15_weights+y14_MET_16_weights+y14_MET_17_weights+y14_MET_18_weights+y14_MET_19_weights) if x])/100. # log scale
    plt.gca().set_ylim(ymin,ymax)

    # Log/Linear scale for X-axis
    plt.gca().set_xscale("linear")
    #plt.gca().set_xscale("log",nonposx="clip")

    # Log/Linear scale for Y-axis
    plt.gca().set_yscale("linear")
    #plt.gca().set_yscale("log",nonposy="clip")

    # Legend
    plt.legend(bbox_to_anchor=(1.05,1), loc=2, borderaxespad=0.)

    # Saving the image
    plt.savefig('../../HTML/MadAnalysis5job_0/selection_13.png')
    plt.savefig('../../PDF/MadAnalysis5job_0/selection_13.png')
    plt.savefig('../../DVI/MadAnalysis5job_0/selection_13.eps')

# Running!
if __name__ == '__main__':
    selection_13()
